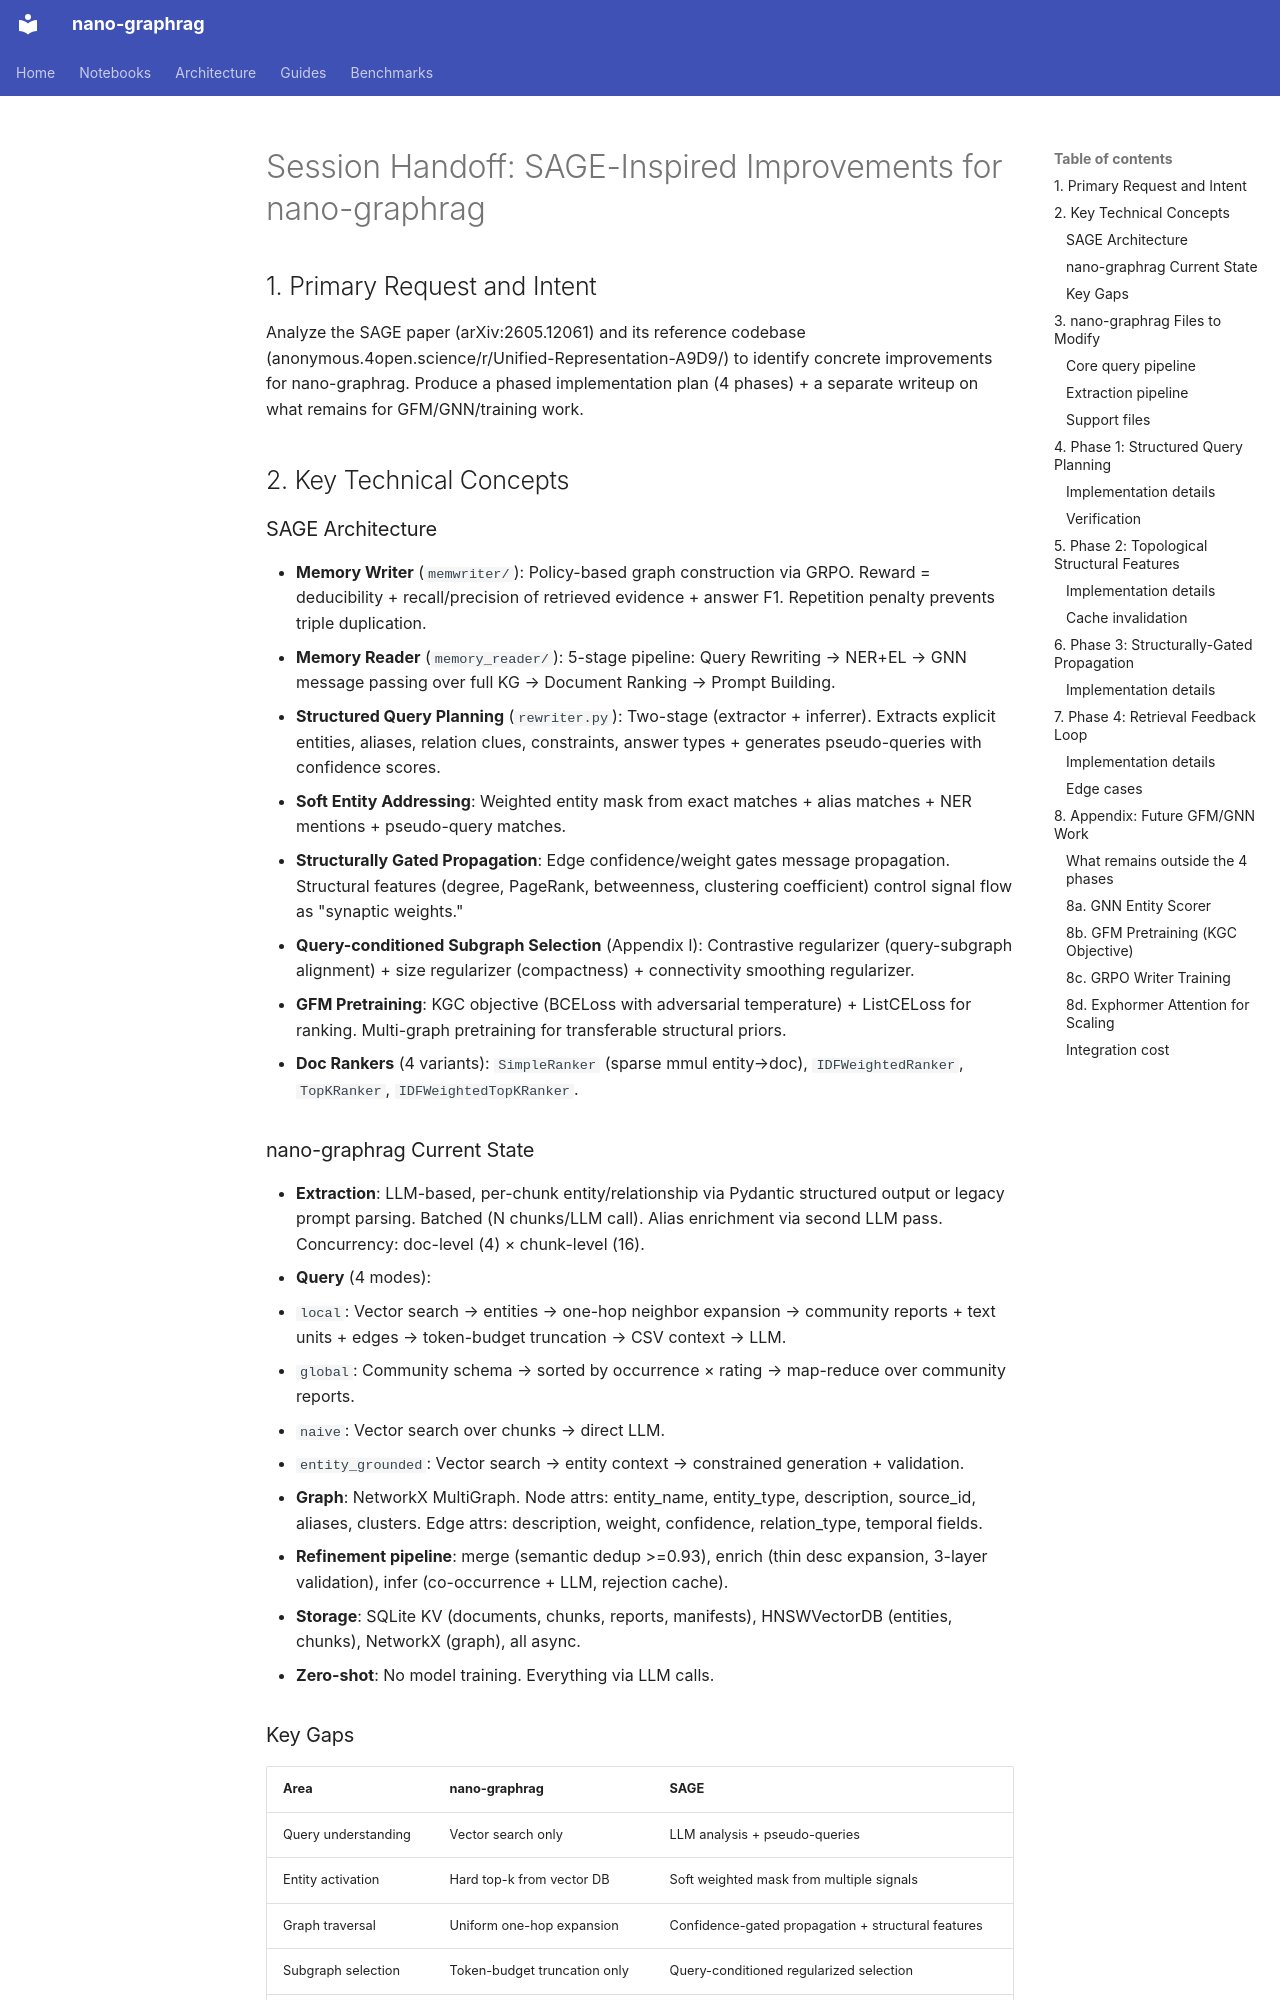

repository: minghao51/nano-graphrag · page: plan/20260517-sage-improvements/index.html · generator: mkdocs

# Session Handoff: SAGE-Inspired Improvements for nano-graphrag

## 1. Primary Request and Intent

Analyze the SAGE paper (arXiv:2605.12061) and its reference codebase (anonymous.4open.science/r/Unified-Representation-A9D9/) to identify concrete improvements for nano-graphrag. Produce a phased implementation plan (4 phases) + a separate writeup on what remains for GFM/GNN/training work.

## 2. Key Technical Concepts

### SAGE Architecture

- **Memory Writer** (`memwriter/`): Policy-based graph construction via GRPO. Reward = deducibility + recall/precision of retrieved evidence + answer F1. Repetition penalty prevents triple duplication.
- **Memory Reader** (`memory_reader/`): 5-stage pipeline: Query Rewriting → NER+EL → GNN message passing over full KG → Document Ranking → Prompt Building.
- **Structured Query Planning** (`rewriter.py`): Two-stage (extractor + inferrer). Extracts explicit entities, aliases, relation clues, constraints, answer types + generates pseudo-queries with confidence scores.
- **Soft Entity Addressing**: Weighted entity mask from exact matches + alias matches + NER mentions + pseudo-query matches.
- **Structurally Gated Propagation**: Edge confidence/weight gates message propagation. Structural features (degree, PageRank, betweenness, clustering coefficient) control signal flow as "synaptic weights."
- **Query-conditioned Subgraph Selection** (Appendix I): Contrastive regularizer (query-subgraph alignment) + size regularizer (compactness) + connectivity smoothing regularizer.
- **GFM Pretraining**: KGC objective (BCELoss with adversarial temperature) + ListCELoss for ranking. Multi-graph pretraining for transferable structural priors.
- **Doc Rankers** (4 variants): `SimpleRanker` (sparse mmul entity→doc), `IDFWeightedRanker`, `TopKRanker`, `IDFWeightedTopKRanker`.

### nano-graphrag Current State

- **Extraction**: LLM-based, per-chunk entity/relationship via Pydantic structured output or legacy prompt parsing. Batched (N chunks/LLM call). Alias enrichment via second LLM pass. Concurrency: doc-level (4) × chunk-level (16).
- **Query** (4 modes):
  - `local`: Vector search → entities → one-hop neighbor expansion → community reports + text units + edges → token-budget truncation → CSV context → LLM.
  - `global`: Community schema → sorted by occurrence × rating → map-reduce over community reports.
  - `naive`: Vector search over chunks → direct LLM.
  - `entity_grounded`: Vector search → entity context → constrained generation + validation.
- **Graph**: NetworkX MultiGraph. Node attrs: entity_name, entity_type, description, source_id, aliases, clusters. Edge attrs: description, weight, confidence, relation_type, temporal fields.
- **Refinement pipeline**: merge (semantic dedup >=0.93), enrich (thin desc expansion, 3-layer validation), infer (co-occurrence + LLM, rejection cache).
- **Storage**: SQLite KV (documents, chunks, reports, manifests), HNSWVectorDB (entities, chunks), NetworkX (graph), all async.
- **Zero-shot**: No model training. Everything via LLM calls.
